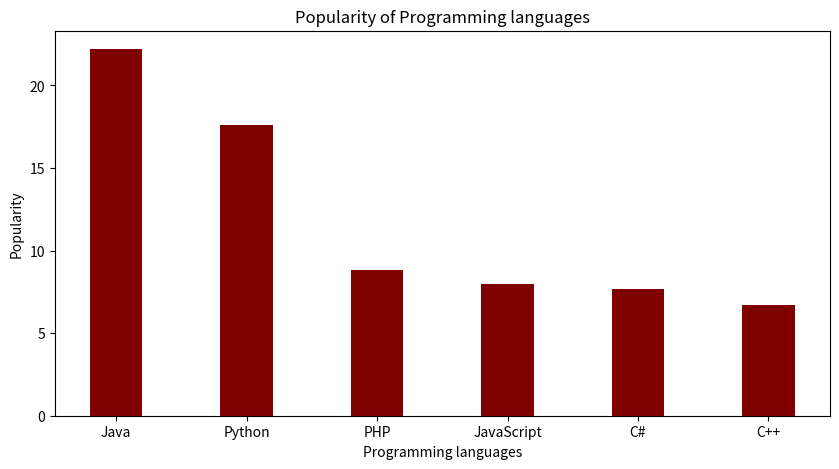

Write the Python code that produced this figure.
"""
6. Consider the following data.
Programming languages: Java  Python  PHP  JavaScript  C#  C++
Popularity             22.2  17.6    8.8  8           7.7  6.7

(i) Write a Python programming to display a bar chart
    of the popularity of programming Languages.

"""

import numpy as np
import matplotlib.pyplot as plt


# creating the dataset
data = {'Java':22.2, 'Python':17.6, 'PHP':8.8,'JavaScript':8,'C#':7.7,'C++':6.7}

courses = list(data.keys())
values = list(data.values())

fig = plt.figure(figsize = (10, 5))

# creating the bar plot
plt.bar(courses, values, color ='maroon',width = 0.4)

plt.xlabel("Programming languages")
plt.ylabel("Popularity")
plt.title("Popularity of Programming languages")
plt.show()